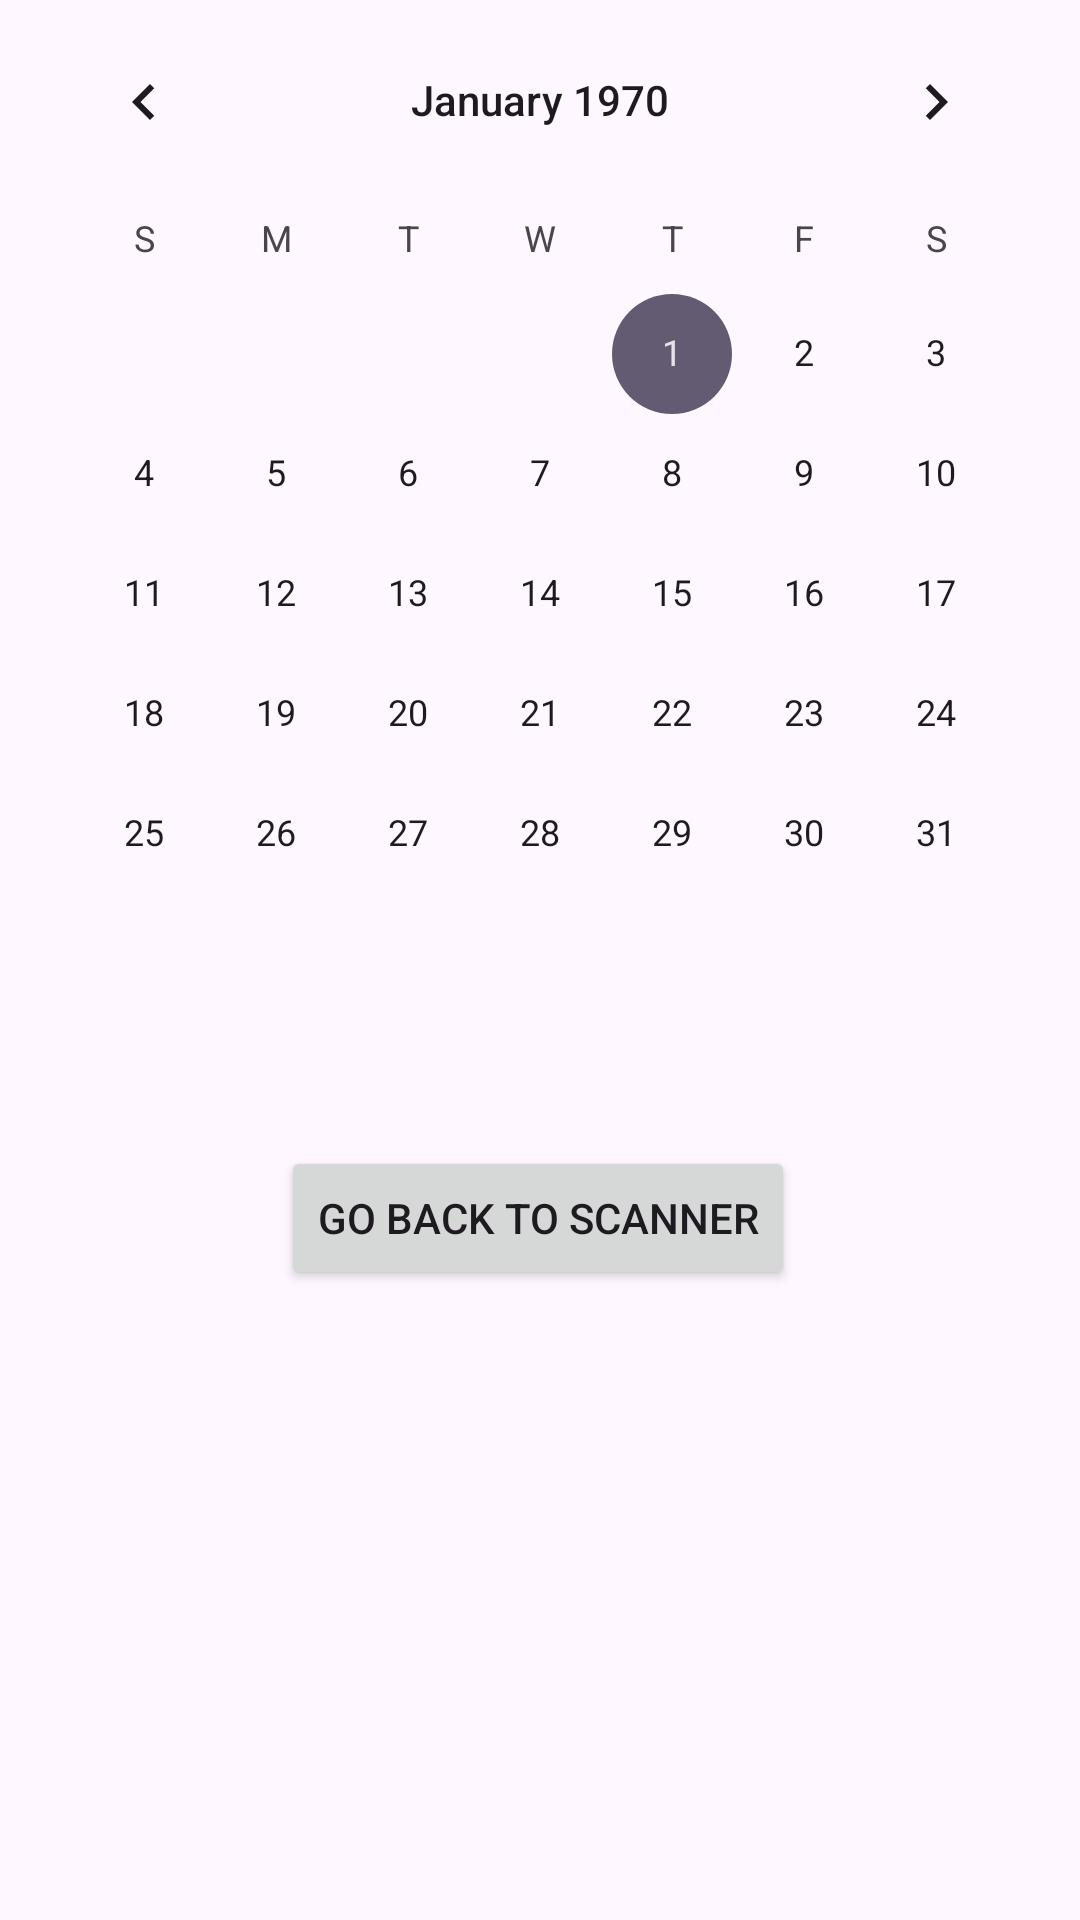

Android layout source for this screen:
<!-- AndroidManifest.xml: application theme PunctualityCam -->
<!-- res/layout/activity_calendar_view.xml -->
<?xml version="1.0" encoding="utf-8"?>
<androidx.constraintlayout.widget.ConstraintLayout
    xmlns:android="http://schemas.android.com/apk/res/android"
    xmlns:app="http://schemas.android.com/apk/res-auto"
    android:layout_width="match_parent"
    android:layout_height="match_parent">

    <CalendarView
        android:id="@+id/calendarView"
        android:layout_width="wrap_content"
        android:layout_height="wrap_content"
        app:layout_constraintTop_toTopOf="parent"
        app:layout_constraintStart_toStartOf="parent"
        app:layout_constraintEnd_toEndOf="parent" />

    <ListView
        android:id="@+id/eventsListView"
        android:layout_width="388dp"
        android:layout_height="220dp"
        android:layout_marginStart="8dp"
        android:layout_marginTop="28dp"
        android:layout_weight="1"
        app:layout_constraintBottom_toBottomOf="parent"
        app:layout_constraintStart_toStartOf="parent"
        app:layout_constraintTop_toBottomOf="@id/button_back"
        app:layout_constraintVertical_bias="0.698" />

    <Button
        android:id="@+id/button_back"
        android:layout_width="wrap_content"
        android:layout_height="wrap_content"
        android:layout_marginTop="44dp"
        android:text="@string/go_back_to_scanner"
        app:layout_constraintEnd_toEndOf="parent"
        app:layout_constraintHorizontal_bias="0.497"
        app:layout_constraintStart_toStartOf="parent"
        app:layout_constraintTop_toBottomOf="@id/calendarView" />

</androidx.constraintlayout.widget.ConstraintLayout>
<!-- resources referenced by this layout -->
<resources>
  <string name="go_back_to_scanner">Go back to scanner</string>
  <style name="PunctualityCam" parent="Base.Theme.Thmostautisticcamera" />
  <style name="Base.Theme.Thmostautisticcamera" parent="Theme.Material3.DayNight.NoActionBar">
          
          
      </style>
</resources>
